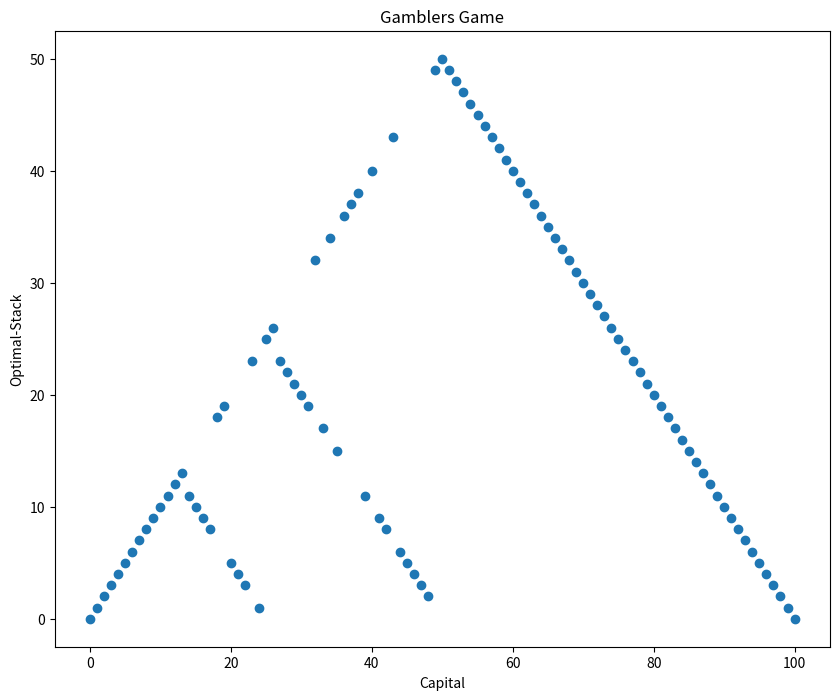

Generate this figure with matplotlib:
import numpy as np
import matplotlib.pyplot as plt

STATESPACE = 100
ACTIONSPACE = 100
PROB_HEAD = 0.4
TOR = 0.0001
GAMMA = 0.99


class GamblersSolver(object):
    def __init__(self, STATESPACE=STATESPACE, ACTIONSPACE=ACTIONSPACE, PROB_HEAD=PROB_HEAD, TOR=TOR, GAMMA=GAMMA):
        self.values = np.zeros(shape=ACTIONSPACE+1, dtype=np.float32)
        self.policy = np.zeros(shape=ACTIONSPACE+1, dtype=np.float32)
        self.reward = np.zeros(shape=ACTIONSPACE+1, dtype=np.float32)
        self.reward[100] = 1
        self.prob_head = PROB_HEAD
        self.stateSpace = STATESPACE
        self.tor = TOR
        self.gamma = GAMMA

    def valueIteration(self):
        while True:
            delta = 0

            for capital in range(self.stateSpace):
                v = self.values[capital]
                optimal_value = 0
                for stack in range(capital+1):
                    capital_if_win = min(self.stateSpace, capital+stack)
                    capital_if_loss = capital - stack
                    expect_capital = self.prob_head*(self.reward[capital_if_win] +
                                                     self.gamma * self.values[capital_if_win]) +\
                        (1-self.prob_head)*(self.reward[capital_if_loss] +
                                            self.gamma * self.values[capital_if_loss])
                    if expect_capital > optimal_value:
                        self.policy[capital] = stack
                        optimal_value = expect_capital
                        self.values[capital] = expect_capital
                delta = max(delta, np.abs(v - self.values[capital]))
            if delta < self.tor:
                break
        return self.policy


if __name__ == "__main__":
    solver = GamblersSolver()
    opt_policy = solver.valueIteration()
    plt.figure(figsize=(10, 8))
    plt.title("Gamblers Game")
    plt.xlabel("Capital")
    plt.ylabel("Optimal-Stack")
    plt.scatter(np.array(range(ACTIONSPACE+1)), opt_policy)
    plt.savefig("./opt_policy.png")
